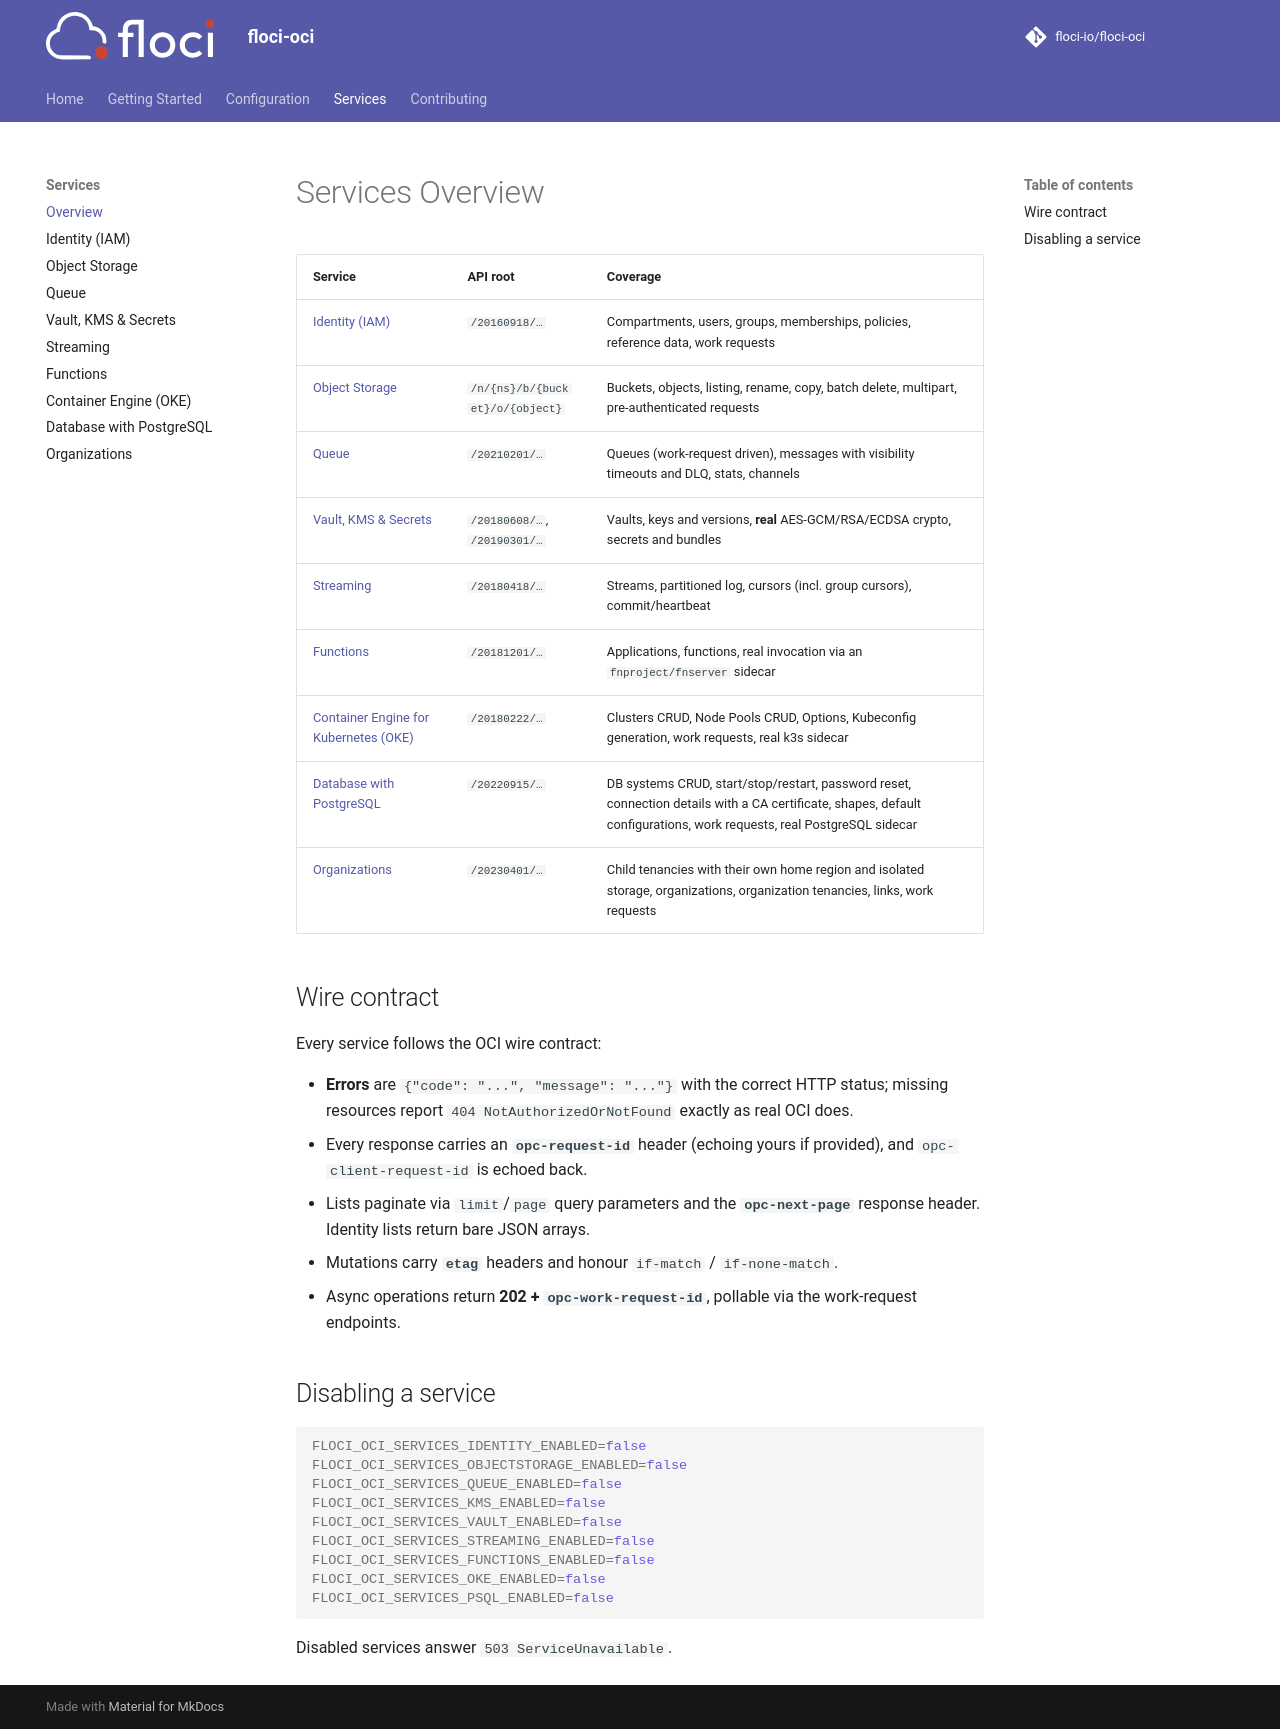

repository: Raviguntakala/floci-oci · page: services/index.html · generator: mkdocs

# Services Overview

| Service | API root | Coverage |
|---|---|---|
| [Identity (IAM)](identity.md) | `/20160918/…` | Compartments, users, groups, memberships, policies, reference data, work requests |
| [Object Storage](object-storage.md) | `/n/{ns}/b/{bucket}/o/{object}` | Buckets, objects, listing, rename, copy, batch delete, multipart, pre-authenticated requests |
| [Queue](queue.md) | `/20210201/…` | Queues (work-request driven), messages with visibility timeouts and DLQ, stats, channels |
| [Vault, KMS & Secrets](kms-vault.md) | `/20180608/…`, `/20190301/…` | Vaults, keys and versions, **real** AES-GCM/RSA/ECDSA crypto, secrets and bundles |
| [Streaming](streaming.md) | `/20180418/…` | Streams, partitioned log, cursors (incl. group cursors), commit/heartbeat |
| [Functions](functions.md) | `/20181201/…` | Applications, functions, real invocation via an `fnproject/fnserver` sidecar |
| [Container Engine for Kubernetes (OKE)](containerengine.md) | `/20180222/…` | Clusters CRUD, Node Pools CRUD, Options, Kubeconfig generation, work requests, real k3s sidecar |
| [Database with PostgreSQL](psql.md) | `/20220915/…` | DB systems CRUD, start/stop/restart, password reset, connection details with a CA certificate, shapes, default configurations, work requests, real PostgreSQL sidecar |
| [Organizations](organizations.md) | `/20230401/…` | Child tenancies with their own home region and isolated storage, organizations, organization tenancies, links, work requests |

## Wire contract

Every service follows the OCI wire contract:

- **Errors** are `{"code": "...", "message": "..."}` with the correct HTTP status;
  missing resources report `404 NotAuthorizedOrNotFound` exactly as real OCI does.
- Every response carries an **`opc-request-id`** header (echoing yours if provided),
  and `opc-client-request-id` is echoed back.
- Lists paginate via `limit`/`page` query parameters and the **`opc-next-page`**
  response header. Identity lists return bare JSON arrays.
- Mutations carry **`etag`** headers and honour `if-match` / `if-none-match`.
- Async operations return **202 + `opc-work-request-id`**, pollable via the
  work-request endpoints.

## Disabling a service

```bash
FLOCI_OCI_SERVICES_IDENTITY_ENABLED=false
FLOCI_OCI_SERVICES_OBJECTSTORAGE_ENABLED=false
FLOCI_OCI_SERVICES_QUEUE_ENABLED=false
FLOCI_OCI_SERVICES_KMS_ENABLED=false
FLOCI_OCI_SERVICES_VAULT_ENABLED=false
FLOCI_OCI_SERVICES_STREAMING_ENABLED=false
FLOCI_OCI_SERVICES_FUNCTIONS_ENABLED=false
FLOCI_OCI_SERVICES_OKE_ENABLED=false
FLOCI_OCI_SERVICES_PSQL_ENABLED=false
```

Disabled services answer `503 ServiceUnavailable`.
